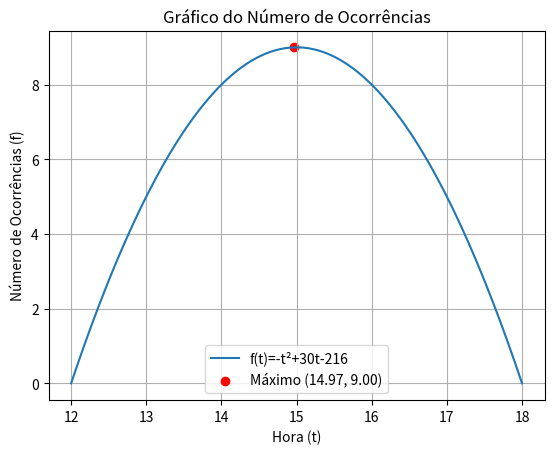

Recreate this plot in Python.
import numpy as np
import matplotlib.pyplot as plt

def f(t):
    return -t**2 + 30*t - 216

# Intervalo de t para o gráfico
t = np.linspace(12, 18, 100)

# Valores correspondentes de f(t)
y = f(t)

# Encontrando o ponto máximo
max_index = np.argmax(y)
t_max = t[max_index]
y_max = y[max_index]

# Plotando o gráfico
plt.plot(t, y, label='f(t)=-t²+30t-216')
plt.scatter(t_max, y_max, color='red', label=f'Máximo ({t_max:.2f}, {y_max:.2f})')
plt.xlabel('Hora (t)')
plt.ylabel('Número de Ocorrências (f)')
plt.legend()
plt.title('Gráfico do Número de Ocorrências')
plt.grid(True)
plt.show()
